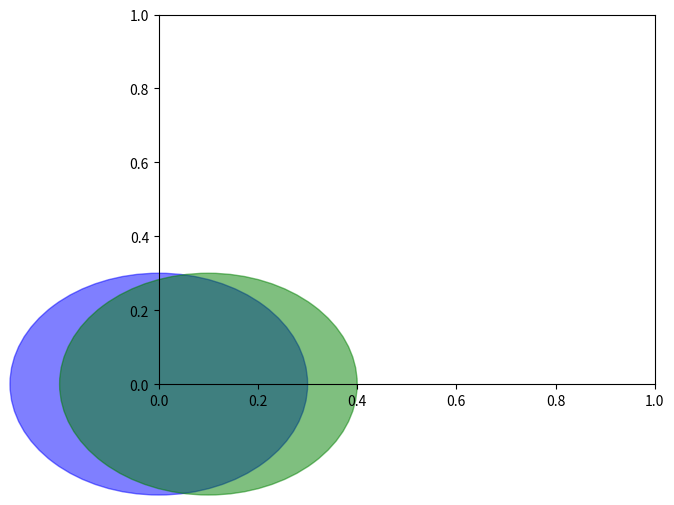

This figure's Python source:
# -*- coding: utf-8 -*-
"""
Created on Tue Mar  5 20:24:14 2019

[redacted]
"""

import numpy as np
from matplotlib import pyplot as plt
import math

def plot_circles(circle1, circle2):
    
    fig = plt.gcf()
    ax = fig.gca()

    ax.add_artist(circle1)
    ax.add_artist(circle2)
    
    return

def generate_circles(starting_point_circle1, starting_point_circle2, radius_circle1, radius_circle2):
            
    circle1_coordinates = starting_point_circle1
    circle2_coordinates = starting_point_circle2    
    
    circle1 = plt.Circle(circle1_coordinates, radius=radius_circle1, color='blue', clip_on=False,alpha=0.5)
    circle2 = plt.Circle(circle2_coordinates, radius=radius_circle2, color='g', clip_on=False,alpha=0.5)
    
    plot_circles(circle1, circle2)    
    
    return 

def calculate_distance_along_x_axis(starting_point_circle1, starting_point_circle2):
    
    return math.fabs(starting_point_circle1[0]-starting_point_circle2[0])
    
def calculate_overlapping_area(radius_circle1, radius_circle2, starting_point_circle1
                               , starting_point_circle2):
    
    d = calculate_distance_along_x_axis(starting_point_circle1, starting_point_circle2)
    
    R = radius_circle1
    r = radius_circle2
    
    block1 = (r**2) * math.acos((d**2 + r**2 - R**2) / (2 * d * r))
    block2 = (R**2) * math.acos((d**2 + R**2 - r**2) / (2 * d * R))
    block3 = 0.5 * (math.sqrt((-d+r+R)*(d+r-R)*(d-r+R)*(d+r+R)))
    
    area = block1 + block2 - block3
    
    return area

def calculate_circle_area(radius):
    return (math.pi * radius**2)
    
def IoU(radius_circle1, radius_circle2, overlapping_area):
    
    denominator = calculate_circle_area(radius_circle1) + calculate_circle_area(radius_circle2) - overlapping_area    
                                       
    iou = overlapping_area / denominator
    
    return iou

if __name__=="__main__":
    
    RADIUS_CIRCLE1 = 0.3
    RADIUS_CIRCLE2 = 0.3
    
    STARTING_POINT_CIRCLE1 = (0,0)
    STARTING_POINT_CIRCLE2 = (0.1,0)
    
    generate_circles(starting_point_circle1=STARTING_POINT_CIRCLE1, starting_point_circle2=STARTING_POINT_CIRCLE2,
                     radius_circle1=RADIUS_CIRCLE1, radius_circle2=RADIUS_CIRCLE2)    
    
    area = calculate_overlapping_area(RADIUS_CIRCLE1, RADIUS_CIRCLE2, STARTING_POINT_CIRCLE1, 
                                      STARTING_POINT_CIRCLE2)
    
    # When the circles completely overlap each other,
    # the overlapping area should be the same as the area for the individual circle
    #
    # When I checked with the same centers
    # This area is the same as when I compute manually
    #print(area)
    
    # 
    print("IoU : {} ".format(IoU(RADIUS_CIRCLE1, RADIUS_CIRCLE2, area)))